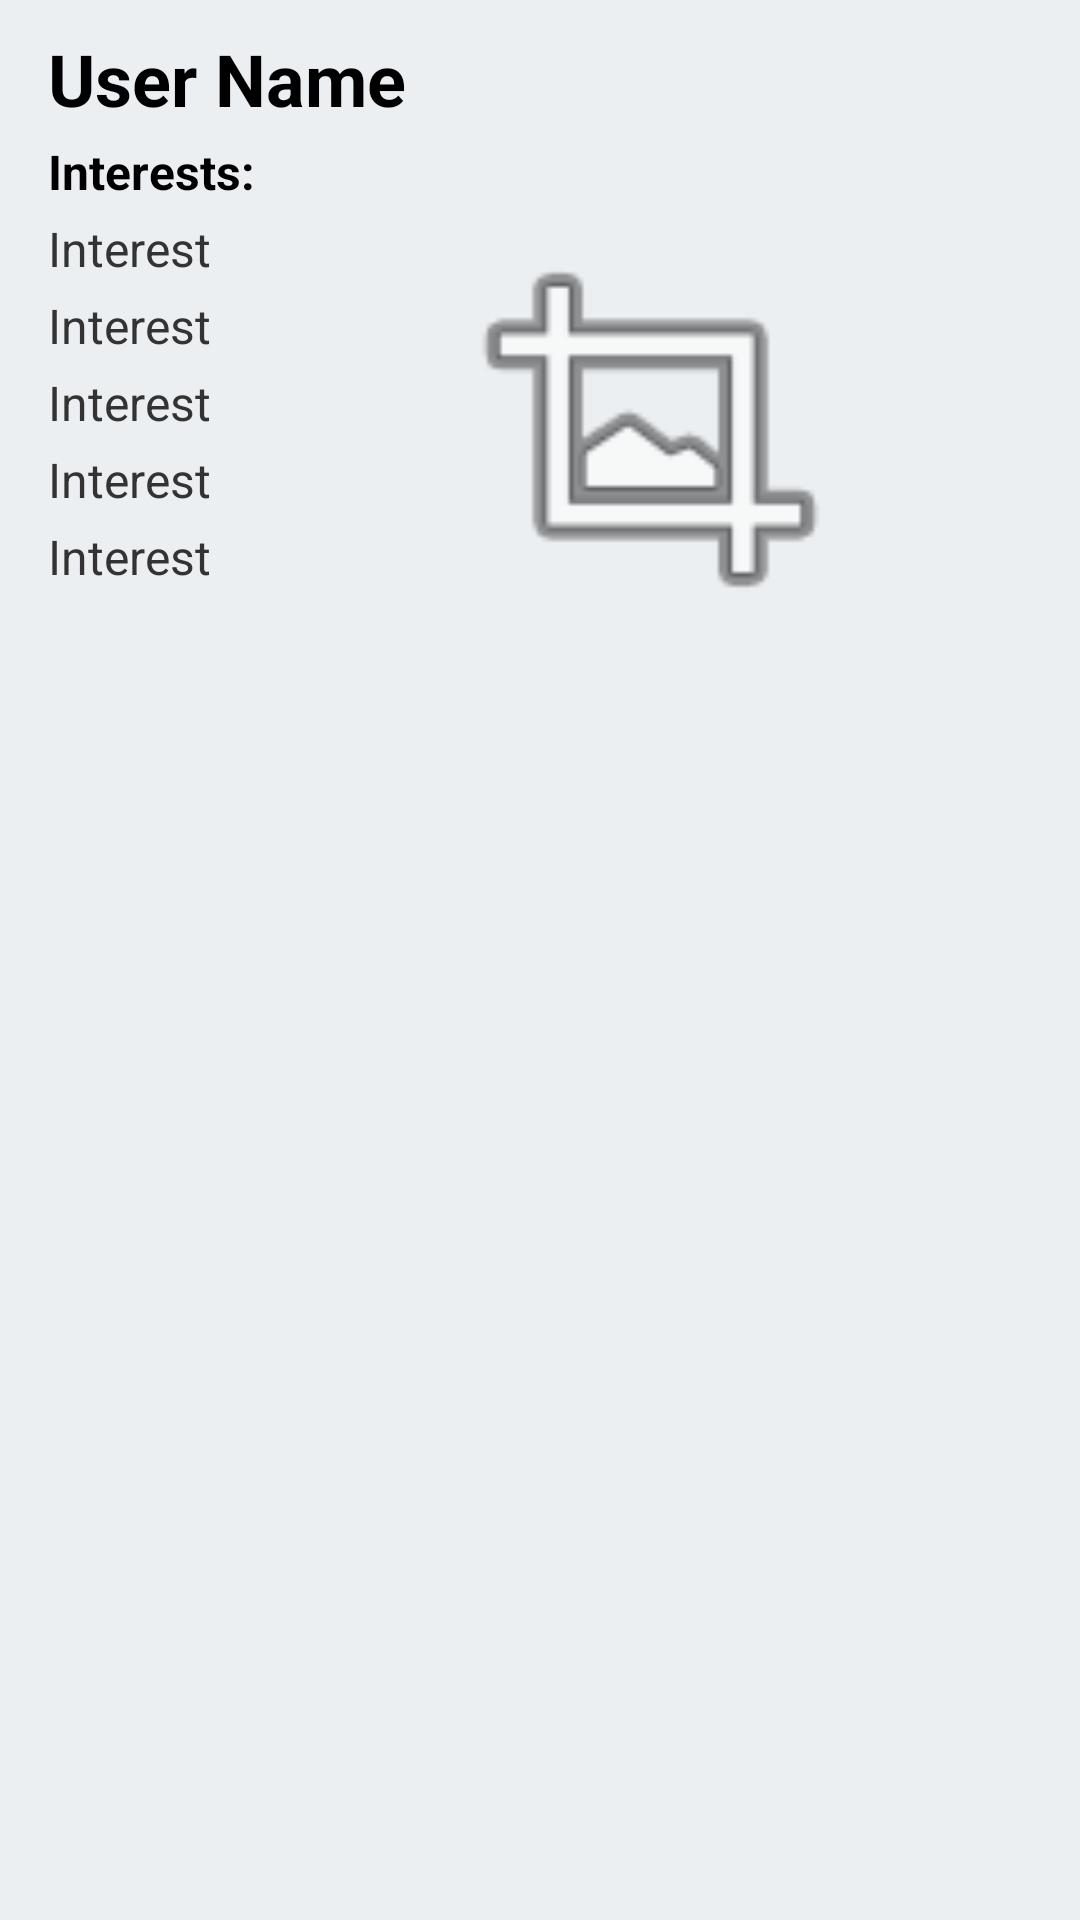

Write the Android layout XML for this screen, with the resource values it uses.
<!-- AndroidManifest.xml: application theme AppTheme -->
<!-- res/layout/each_search_result_layout.xml -->
<?xml version="1.0" encoding="utf-8"?>
<LinearLayout xmlns:android="http://schemas.android.com/apk/res/android"
    xmlns:app="http://schemas.android.com/apk/res-auto"
    xmlns:tools="http://schemas.android.com/tools"
    android:id="@+id/linear_layout_parent"
    android:layout_width="match_parent"
    android:layout_height="wrap_content"
    android:layout_margin="10dp"
    android:background="#ECEFF1"
    android:orientation="vertical"
    android:paddingHorizontal="16dp"
    android:paddingVertical="8dp">

    <LinearLayout
        android:layout_width="match_parent"
        android:layout_height="wrap_content">

        <LinearLayout
            android:layout_width="wrap_content"
            android:layout_height="wrap_content"
            android:orientation="vertical">

            <TextView
                android:id="@+id/tvName"
                style="@style/TextAppearance.AppCompat.Medium"
                android:layout_width="wrap_content"
                android:layout_height="wrap_content"
                android:layout_marginVertical="2dp"
                android:text="User Name"
                android:textColor="#000000"
                android:textSize="24sp"
                android:textStyle="bold"
                android:visibility="visible" />

            <TextView
                style="@style/TextAppearance.AppCompat.Medium"
                android:layout_width="wrap_content"
                android:layout_height="wrap_content"
                android:layout_marginVertical="2dp"
                android:text="Interests:"
                android:textColor="#000000"
                android:textSize="16sp"
                android:textStyle="bold"
                android:visibility="visible" />

            <LinearLayout
                android:layout_width="wrap_content"
                android:layout_height="wrap_content">

                <LinearLayout
                    android:layout_width="wrap_content"
                    android:layout_height="wrap_content"
                    android:orientation="vertical">

                    <TextView
                        android:id="@+id/tvFirstInterest"
                        style="@style/TextAppearance.AppCompat.Medium"
                        android:layout_width="wrap_content"
                        android:layout_height="wrap_content"
                        android:layout_marginVertical="2dp"
                        android:text="Interest"
                        android:textColor="#333333"
                        android:textSize="16sp"
                        android:visibility="visible" />

                    <TextView
                        android:id="@+id/tvSecondInterest"
                        style="@style/TextAppearance.AppCompat.Medium"
                        android:layout_width="wrap_content"
                        android:layout_height="wrap_content"
                        android:layout_marginVertical="2dp"
                        android:text="Interest"
                        android:textColor="#333333"
                        android:textSize="16sp"
                        android:visibility="visible" />

                    <TextView
                        android:id="@+id/tvThirdInterest"
                        style="@style/TextAppearance.AppCompat.Medium"
                        android:layout_width="wrap_content"
                        android:layout_height="wrap_content"
                        android:layout_marginVertical="2dp"
                        android:text="Interest"
                        android:textColor="#333333"
                        android:textSize="16sp"
                        android:visibility="visible" />

                    <TextView
                        android:id="@+id/tvFourthInterest"
                        style="@style/TextAppearance.AppCompat.Medium"
                        android:layout_width="wrap_content"
                        android:layout_height="wrap_content"
                        android:layout_marginVertical="2dp"
                        android:text="Interest"
                        android:textColor="#333333"
                        android:textSize="16sp"
                        android:visibility="visible" />

                    <TextView
                        android:id="@+id/tvFifthInterest"
                        style="@style/TextAppearance.AppCompat.Medium"
                        android:layout_width="wrap_content"
                        android:layout_height="wrap_content"
                        android:layout_marginVertical="2dp"
                        android:text="Interest"
                        android:textColor="#333333"
                        android:textSize="16sp"
                        android:visibility="visible" />

                </LinearLayout>

                    <ImageView
                        android:id="@+id/logo"
                        android:layout_width="173dp"
                        android:layout_height="145dp"
                        android:layout_gravity="center"
                        android:layout_marginLeft="60dp"
                        app:srcCompat="@android:drawable/ic_menu_crop" />

            </LinearLayout>

        </LinearLayout>


    </LinearLayout>

</LinearLayout>
<!-- resources referenced by this layout -->
<resources>
  <style name="AppTheme" parent="Theme.AppCompat.Light.NoActionBar">
          
          <item name="colorPrimary">@color/colorPrimary</item>
          <item name="colorPrimaryDark">@color/background</item>
          <item name="colorAccent">@color/colorAccent</item>
          <item name="android:navigationBarColor" tools:targetApi="lollipop">@color/background</item>
      </style>
  <color name="colorPrimary">#1976D2</color>
  <color name="background">#03A9F4</color>
  <color name="colorAccent">#009688</color>
</resources>
